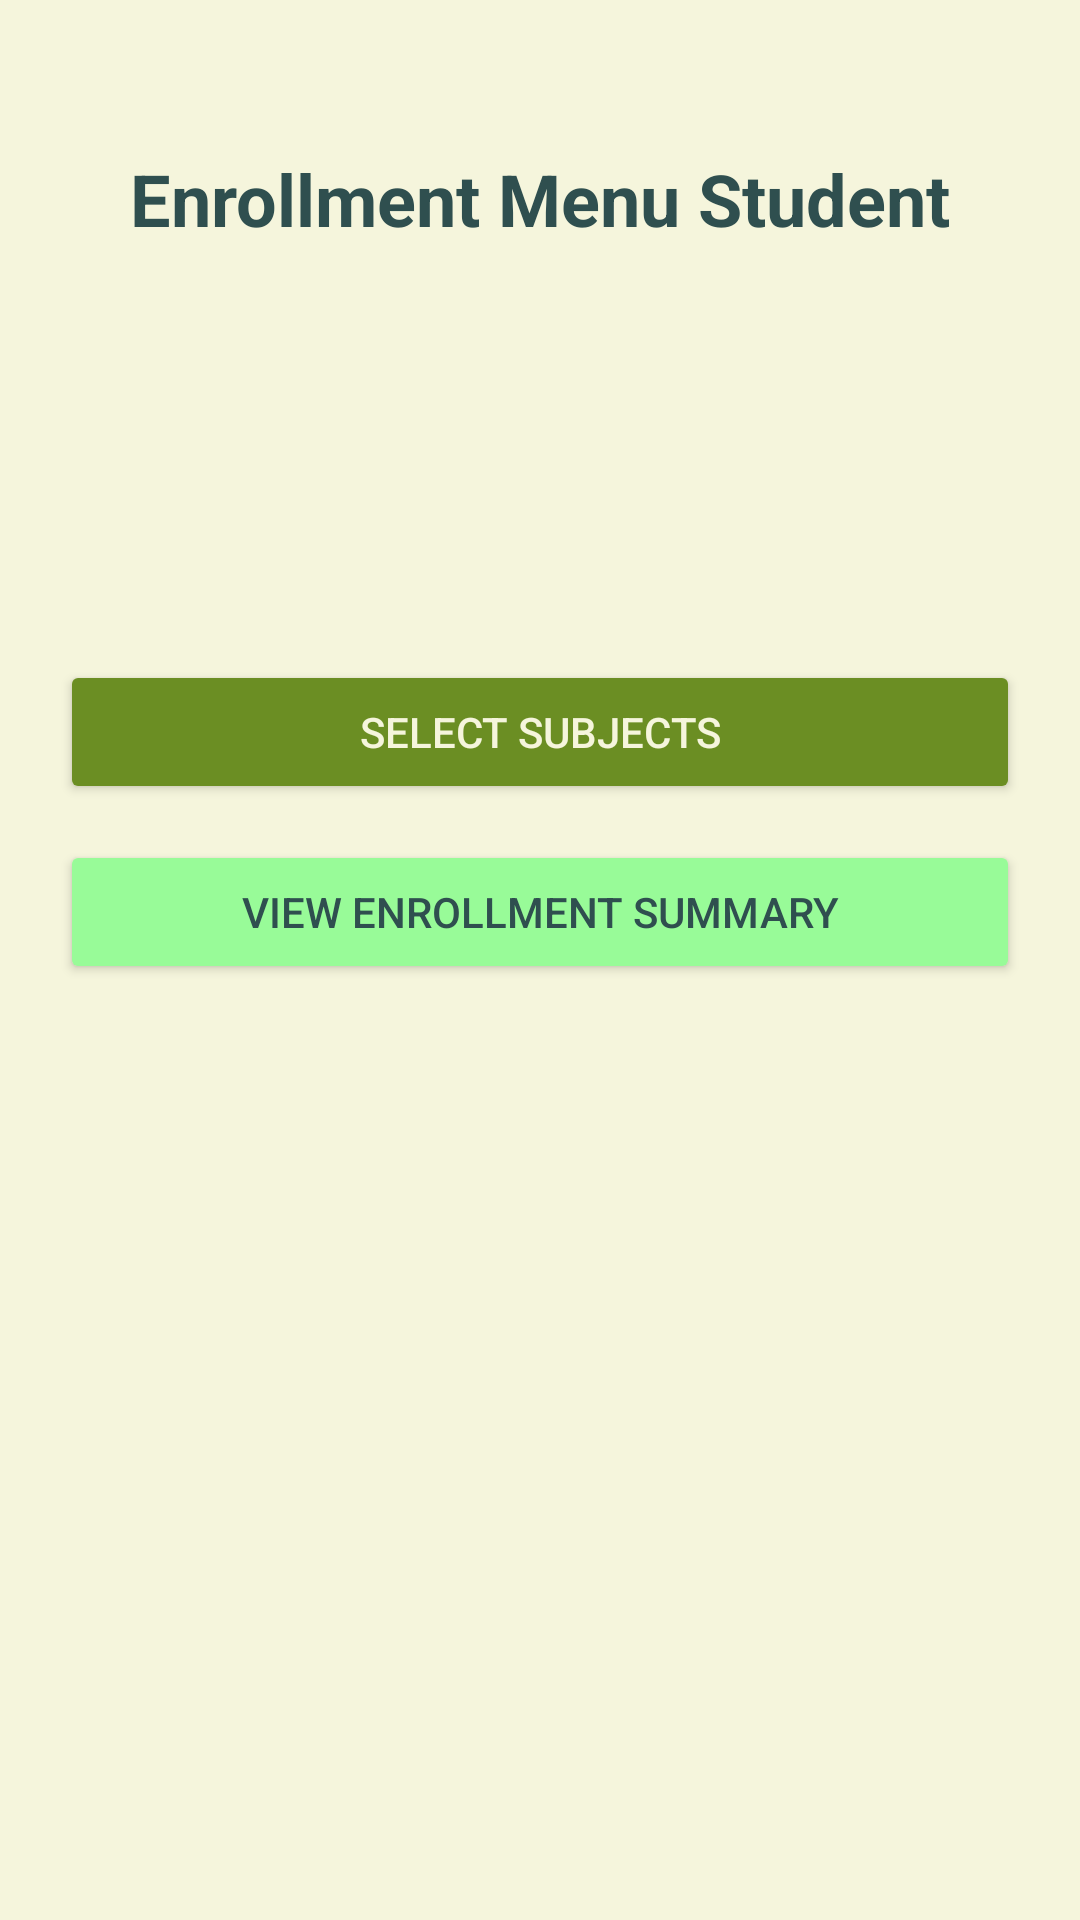

Here is an Android app screen rendered from its layout file. Give the layout XML and the strings, colors and styles it references.
<!-- AndroidManifest.xml: application theme Theme.WMPFinal -->
<!-- res/layout/activity_enroll_menu.xml -->
<RelativeLayout
    xmlns:android="http://schemas.android.com/apk/res/android"
    android:layout_width="match_parent"
    android:layout_height="match_parent"
    android:padding="20dp"
    android:background="@color/backgroundColor">

    <TextView
        android:layout_width="wrap_content"
        android:layout_height="wrap_content"
        android:text="Enrollment Menu Student"
        android:textSize="24sp"
        android:textStyle="bold"
        android:layout_centerHorizontal="true"
        android:layout_marginTop="30dp"
        android:textColor="@color/textColorPrimary" />

    <Button
        android:id="@+id/selectSubjectButton"
        android:layout_width="match_parent"
        android:layout_height="wrap_content"
        android:layout_marginTop="200dp"
        android:text="Select Subjects"
        android:backgroundTint="@color/primaryColor"
        android:textColor="@color/backgroundColor" />

    <Button
        android:id="@+id/viewSummaryButton"
        android:layout_width="match_parent"
        android:layout_height="wrap_content"
        android:layout_below="@id/selectSubjectButton"
        android:layout_marginTop="12dp"
        android:text="View Enrollment Summary"
        android:backgroundTint="@color/primaryColorLight"
        android:textColor="@color/textColorPrimary" />
</RelativeLayout>
<!-- resources referenced by this layout -->
<resources>
  <color name="backgroundColor">#F5F5DC</color>
  <color name="primaryColor">#6B8E23</color>
  <color name="primaryColorLight">#98FB98</color>
  <color name="textColorPrimary">#2F4F4F</color>
  <style name="Theme.WMPFinal" parent="Theme.MaterialComponents.DayNight.NoActionBar">
          
          <item name="colorPrimary">@color/primaryColor</item>
          <item name="colorPrimaryVariant">@color/primaryColorDark</item>
          <item name="colorOnPrimary">@color/backgroundColor</item>
          <item name="colorSecondary">@color/accentColor</item>
          <item name="colorSecondaryVariant">@color/primaryColorLight</item>
          <item name="colorOnSecondary">@color/textColorPrimary</item>
          <item name="android:colorBackground">@color/backgroundColor</item>
          <item name="android:textColorPrimary">@color/textColorPrimary</item>
          <item name="android:textColorSecondary">@color/textColorSecondary</item>
          <item name="actionBarStyle">@style/MossyActionBar</item>
      </style>
  <color name="primaryColorDark">#556B2F</color>
  <color name="accentColor">#9ACD32</color>
  <color name="textColorSecondary">#556B2F</color>
  <style name="MossyActionBar" parent="Widget.AppCompat.ActionBar">
          <item name="background">@color/primaryColor</item>
          <item name="android:titleTextStyle">@style/MossyActionBarTitle</item>
      </style>
  <style name="MossyActionBarTitle" parent="TextAppearance.AppCompat.Widget.ActionBar.Title">
          <item name="android:textColor">@color/backgroundColor</item>
      </style>
</resources>
